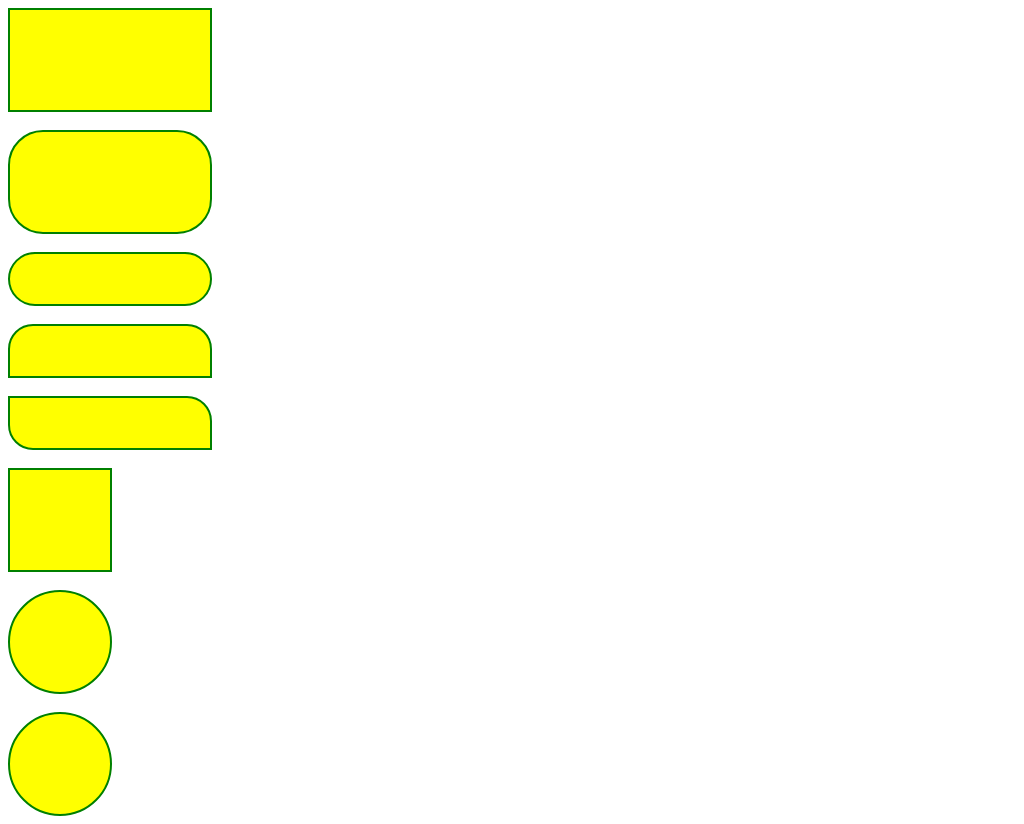

Reproduce this picture with HTML and CSS.

<!DOCTYPE html>
<html lang="en">
<head>
    <meta charset="UTF-8">
    <meta name="viewport" content="width=device-width, initial-scale=1.0">
    <title>Document</title>
    <style>
        #Div1{
            width: 200px;
            height: 100px;
            border: 2px solid green;
            background-color: yellow;
        }
        #div2{
            width: 200px;
            height: 100px;
            border: 2px solid green;
            background-color: yellow;
            border-radius: 35px;
        }
        #Div3{
            width: 200px;
            height: 50px;
            border: 2px solid green;
            background-color: yellow;
            border-radius: 35px;
        }
        #div4{
            width: 200px;
            height: 50px;
            border: 2px solid green;
            background-color: yellow;
            border-top-left-radius: 25px;
            border-top-right-radius: 25px;
        }
        #div5{
            width: 200px;
            height: 50px;
            border: 2px solid green;
            background-color: yellow;
            border-bottom-left-radius: 25px;
            border-top-right-radius: 25px;
        }
        #div6{
            width: 100px;
            height: 100px;
            border: 2px solid green;
            background-color: yellow;
        }
        #div7{
            width: 100px;
            height: 100px;
            border: 2px solid green;
            background-color: yellow;
            border-radius: 50%;
        }
        #div8{
            width: 100px;
            height: 100px;
            border: 2px solid green;
            background-color: yellow;
            border-radius: 50%;
        }
    </style>
</head>
<body>
    <div id="Div1"></div>
    <br>
    <div id="div2"></div>
    <br>
    <div id="Div3"></div>
    <br>
    <div id="div4"></div>
    <br>
    <div id="div5"></div>
    <br>
    <div id="div6"></div>
    <br>
    <div id="div7"></div>
    <br>
    <div id="div8"></div>
</body>
</html>
